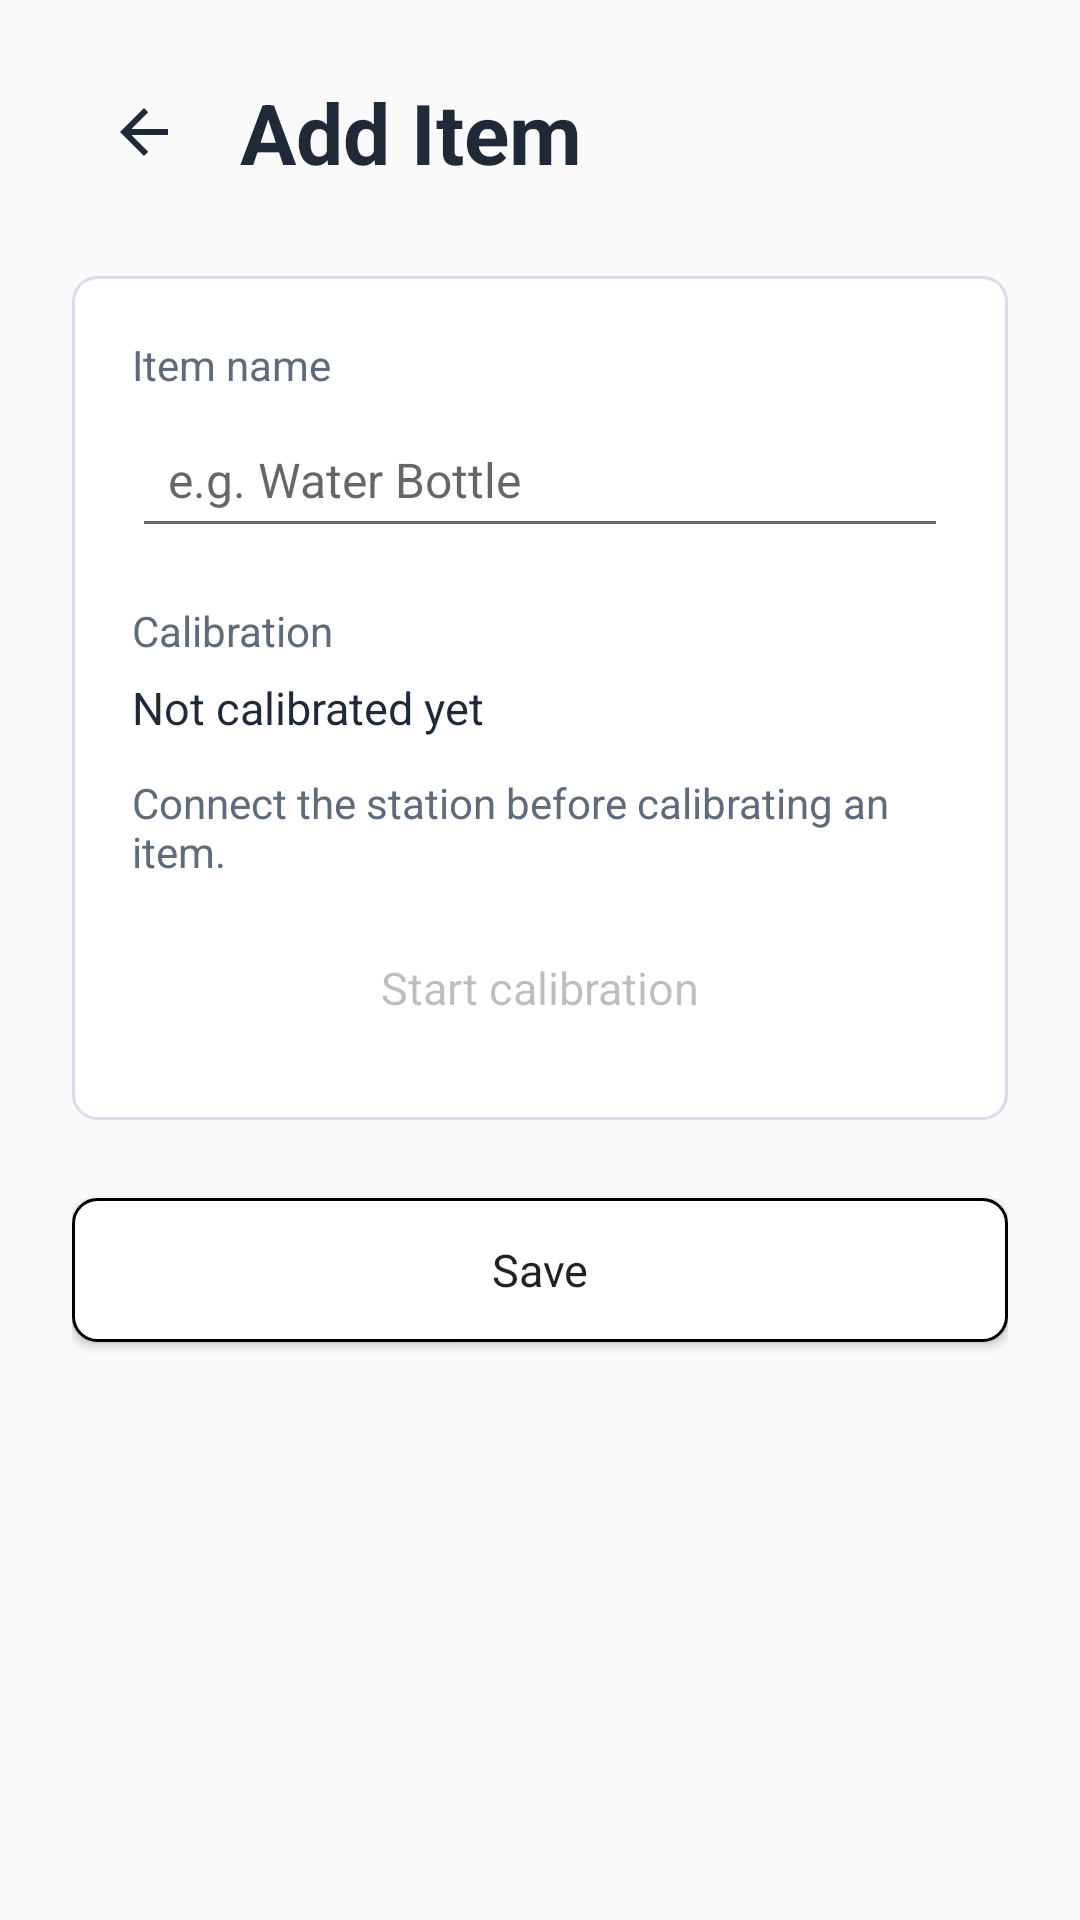

Reconstruct the res/layout file that produces this screen, plus the resources it refers to.
<!-- AndroidManifest.xml: application theme Theme.SmartExit -->
<!-- res/layout/activity_add_edit_item.xml -->
<?xml version="1.0" encoding="utf-8"?>
<ScrollView xmlns:android="http://schemas.android.com/apk/res/android"
    android:layout_width="match_parent"
    android:layout_height="match_parent"
    android:fillViewport="true"
    android:fitsSystemWindows="true">

    <LinearLayout
        android:layout_width="match_parent"
        android:layout_height="wrap_content"
        android:orientation="vertical"
        android:paddingStart="24dp"
        android:paddingTop="20dp"
        android:paddingEnd="24dp"
        android:paddingBottom="32dp">

        <LinearLayout
            android:layout_width="match_parent"
            android:layout_height="wrap_content"
            android:gravity="center_vertical"
            android:orientation="horizontal">

            <ImageButton
                android:id="@+id/backButton"
                android:layout_width="48dp"
                android:layout_height="48dp"
                android:background="?android:attr/selectableItemBackgroundBorderless"
                android:contentDescription="@string/back"
                android:padding="12dp"
                android:src="@drawable/ic_arrow_back"
                android:tint="@color/text_primary" />

            <TextView
                android:id="@+id/screenTitle"
                android:layout_width="0dp"
                android:layout_height="wrap_content"
                android:layout_marginStart="8dp"
                android:layout_weight="1"
                android:text="@string/add_item_title"
                android:textColor="@color/text_primary"
                android:textSize="28sp"
                android:textStyle="bold" />
        </LinearLayout>

        <LinearLayout
            android:layout_width="match_parent"
            android:layout_height="wrap_content"
            android:layout_marginTop="24dp"
            android:background="@drawable/card_background"
            android:orientation="vertical"
            android:padding="20dp">

            <TextView
                android:layout_width="match_parent"
                android:layout_height="wrap_content"
                android:text="@string/item_name_label"
                android:textColor="@color/text_secondary"
                android:textSize="14sp" />

            <EditText
                android:id="@+id/itemNameInput"
                android:layout_width="match_parent"
                android:layout_height="wrap_content"
                android:layout_marginTop="6dp"
                android:autofillHints="name"
                android:hint="@string/item_name_hint"
                android:inputType="textCapWords"
                android:padding="12dp"
                android:textColor="@color/text_primary"
                android:textSize="16sp" />

            <TextView
                android:layout_width="match_parent"
                android:layout_height="wrap_content"
                android:layout_marginTop="18dp"
                android:text="@string/calibration_label"
                android:textColor="@color/text_secondary"
                android:textSize="14sp" />

            <TextView
                android:id="@+id/calibrationStatus"
                android:layout_width="match_parent"
                android:layout_height="wrap_content"
                android:layout_marginTop="6dp"
                android:text="@string/calibration_status_uncalibrated"
                android:textColor="@color/text_primary"
                android:textSize="15sp" />


            <TextView
                android:id="@+id/calibrationMessage"
                android:layout_width="match_parent"
                android:layout_height="wrap_content"
                android:layout_marginTop="12dp"
                android:text="@string/calibration_station_required"
                android:textColor="@color/text_secondary"
                android:textSize="14sp" />

            <Button
                android:id="@+id/calibrationButton"
                android:layout_width="match_parent"
                android:layout_height="48dp"
                android:layout_marginTop="12dp"
                android:background="@drawable/primary_button_background"
                android:enabled="false"
                android:text="@string/calibration_start"
                android:textAllCaps="false"
                android:textColor="@color/button_primary_text"
                android:textSize="15sp" />
        </LinearLayout>

        <Button
            android:id="@+id/saveButton"
            android:layout_width="match_parent"
            android:layout_height="48dp"
            android:layout_marginTop="26dp"
            android:background="@drawable/secondary_button_background"
            android:text="@string/save"
            android:textAllCaps="false"
            android:textColor="@color/button_secondary_text"
            android:textSize="15sp" />

        <Button
            android:id="@+id/deleteButton"
            android:layout_width="wrap_content"
            android:layout_height="48dp"
            android:layout_gravity="start"
            android:layout_marginTop="18dp"
            android:background="@drawable/warning_button_background"
            android:minWidth="140dp"
            android:text="@string/delete_item"
            android:textAllCaps="false"
            android:textColor="@color/button_warning_text"
            android:textSize="15sp"
            android:visibility="gone" />
    </LinearLayout>
</ScrollView>
<!-- resources referenced by this layout -->
<resources>
  <color name="text_primary">#1F2937</color>
  <color name="text_secondary">#5F6B7A</color>
  <!-- drawable card_background (drawable) -->
  <?xml version="1.0" encoding="utf-8"?>
  <shape xmlns:android="http://schemas.android.com/apk/res/android">
      <solid android:color="@color/card_background" />
      <stroke
          android:width="1dp"
          android:color="@color/card_stroke" />
      <corners android:radius="8dp" />
  </shape>
  <!-- drawable ic_arrow_back (drawable) -->
  <?xml version="1.0" encoding="utf-8"?>
  <vector xmlns:android="http://schemas.android.com/apk/res/android"
      android:width="24dp"
      android:height="24dp"
      android:viewportWidth="24"
      android:viewportHeight="24">
      <path
          android:fillColor="@android:color/white"
          android:pathData="M20,11H7.83L13.42,5.41L12,4L4,12L12,20L13.42,18.59L7.83,13H20V11Z" />
  </vector>
  <!-- drawable primary_button_background (drawable) -->
  <?xml version="1.0" encoding="utf-8"?>
  <shape xmlns:android="http://schemas.android.com/apk/res/android">
      <solid android:color="@color/button_primary_background" />
      <corners android:radius="8dp" />
  </shape>
  <!-- drawable secondary_button_background (drawable) -->
  <?xml version="1.0" encoding="utf-8"?>
  <shape xmlns:android="http://schemas.android.com/apk/res/android">
      <solid android:color="@color/card_background" />
      <stroke
          android:width="1dp"
          android:color="@color/button_primary_background" />
      <corners android:radius="8dp" />
  </shape>
  <!-- drawable warning_button_background (drawable) -->
  <?xml version="1.0" encoding="utf-8"?>
  <shape xmlns:android="http://schemas.android.com/apk/res/android">
      <solid android:color="@color/status_offline_background" />
      <stroke
          android:width="1dp"
          android:color="@color/status_offline_text" />
      <corners android:radius="8dp" />
  </shape>
  <string name="add_item_title">Add Item</string>
  <string name="back">Back</string>
  <string name="calibration_label">Calibration</string>
  <string name="calibration_start">Start calibration</string>
  <string name="calibration_station_required">Connect the station before calibrating an item.</string>
  <string name="calibration_status_uncalibrated">Not calibrated yet</string>
  <string name="delete_item">Delete item</string>
  <string name="item_name_hint">e.g. Water Bottle</string>
  <string name="item_name_label">Item name</string>
  <string name="save">Save</string>
  <style name="Theme.SmartExit" parent="android:style/Theme.Material.Light.NoActionBar">
          <item name="android:fontFamily">sans-serif</item>
          <item name="android:windowLightStatusBar">true</item>
          <item name="android:statusBarColor">@color/screen_background</item>
          <item name="android:navigationBarColor">@color/screen_background</item>
      </style>
  <color name="card_background">#FFFFFF</color>
  <color name="card_stroke">#D7DEE8</color>
  <color name="screen_background">#F8FAFC</color>
</resources>
